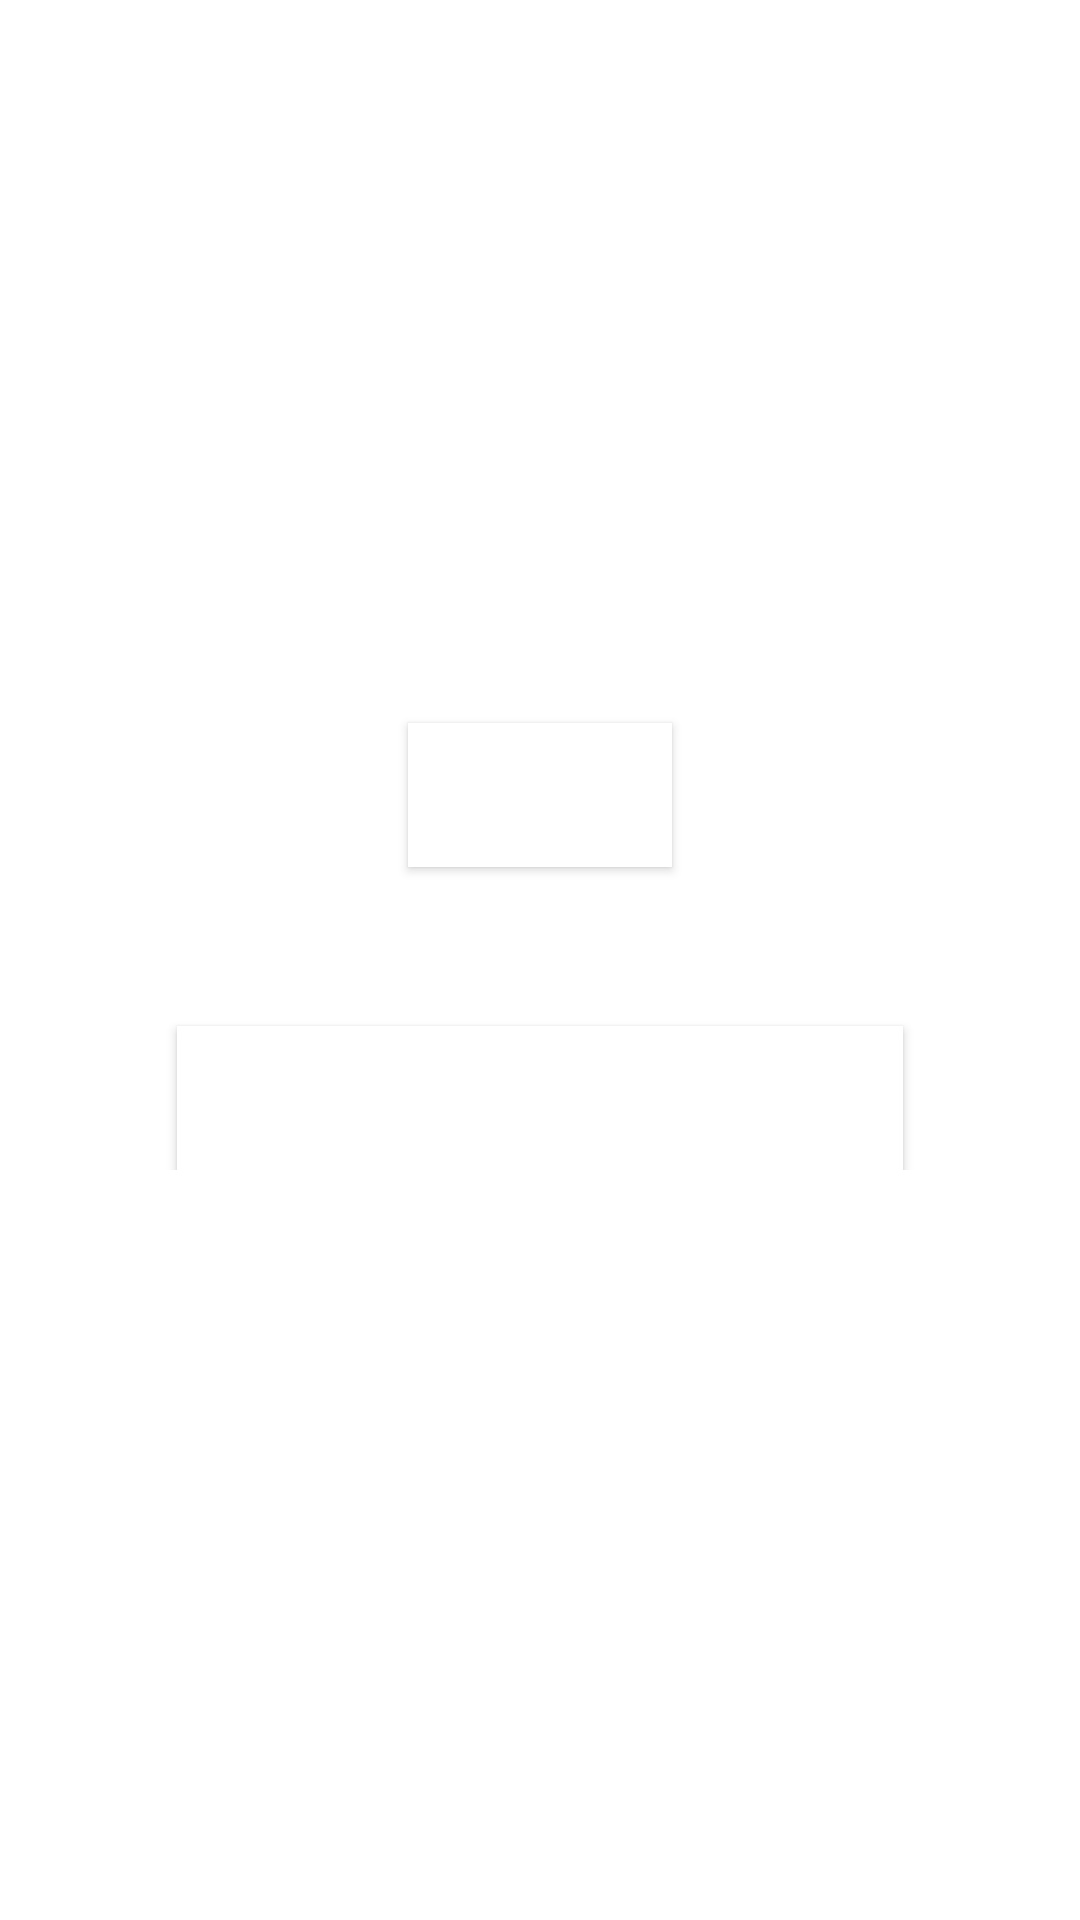

Write the Android layout XML for this screen, with the resource values it uses.
<!-- AndroidManifest.xml: application theme Theme.WeatherMax -->
<!-- res/layout/activity_main.xml -->
<?xml version="1.0" encoding="utf-8"?>
<RelativeLayout xmlns:android="http://schemas.android.com/apk/res/android"
    android:layout_width="match_parent"
    android:layout_height="match_parent"
    android:background="@drawable/bg_main"
    >


    <LinearLayout
        android:layout_width="match_parent"
        android:layout_height="wrap_content"
        android:layout_above="@id/input_group"
        android:layout_alignParentTop="true"
        android:layout_centerHorizontal="true"
        android:layout_marginLeft="25dp"
        android:layout_marginTop="2dp"
        android:layout_marginRight="25dp"
        android:layout_marginBottom="-2dp"
        android:gravity="center"
        android:orientation="vertical"
        >

        <TextView
            android:layout_width="wrap_content"
            android:layout_height="wrap_content"
            android:fontFamily="sans-serif-condensed-light"
            android:text="SIGN IN"
            android:textColor="#FFFFFF"
            android:textSize="85sp" />


    </LinearLayout>

    <LinearLayout
        android:id="@+id/input_group"
        android:layout_width="match_parent"
        android:layout_height="wrap_content"
        android:layout_alignParentBottom="true"
        android:layout_marginLeft="25dp"
        android:layout_marginRight="25dp"
        android:layout_marginBottom="250dp"
        android:gravity="center"
        android:orientation="vertical">


        <Button
            android:id="@+id/loginbtn"
            android:layout_width="wrap_content"
            android:layout_height="wrap_content"
            android:layout_marginTop="10dp"
            android:background="@color/teal_700"
            android:backgroundTint="@color/white"
            android:foreground="?android:attr/selectableItemBackground"
            android:text="SIGN IN"
            android:textAllCaps="false"
            android:textColor="@color/white"
            android:textSize="17sp"
            android:layout_margin="50dp"
            android:layout_marginBottom="50dp"/>

        <Button
            android:id="@+id/signupbtn"
            android:layout_width="wrap_content"
            android:layout_height="wrap_content"
            android:layout_marginTop="3dp"
            android:background="@color/teal_200"
            android:backgroundTint="@color/white"
            android:fontFamily="sans-serif"
            android:padding="10dp"
            android:text="Don't Have an Account?  Sign Up"
            android:textAllCaps="true"
            android:textColor="@color/white"
            android:textSize="13dp"
            android:textStyle="bold" />


    </LinearLayout>
</RelativeLayout>
<!-- resources referenced by this layout -->
<resources>
  <color name="teal_200">#FF03DAC5</color>
  <color name="teal_700">#FF018786</color>
  <color name="white">#FFFFFFFF</color>
  <style name="Theme.WeatherMax" parent="Theme.MaterialComponents.DayNight.NoActionBar">
          
          <item name="colorPrimary">@color/purple_500</item>
          <item name="colorPrimaryVariant">@color/purple_700</item>
          <item name="colorOnPrimary">@color/white</item>
          
          <item name="colorSecondary">@color/teal_200</item>
          <item name="colorSecondaryVariant">@color/teal_700</item>
          <item name="colorOnSecondary">@color/black</item>
          
          <item name="android:statusBarColor" tools:targetApi="l">?attr/colorPrimaryVariant</item>
          
      </style>
  <color name="purple_500">#FF6200EE</color>
  <color name="purple_700">#FF3700B3</color>
  <color name="black">#FF000000</color>
</resources>
